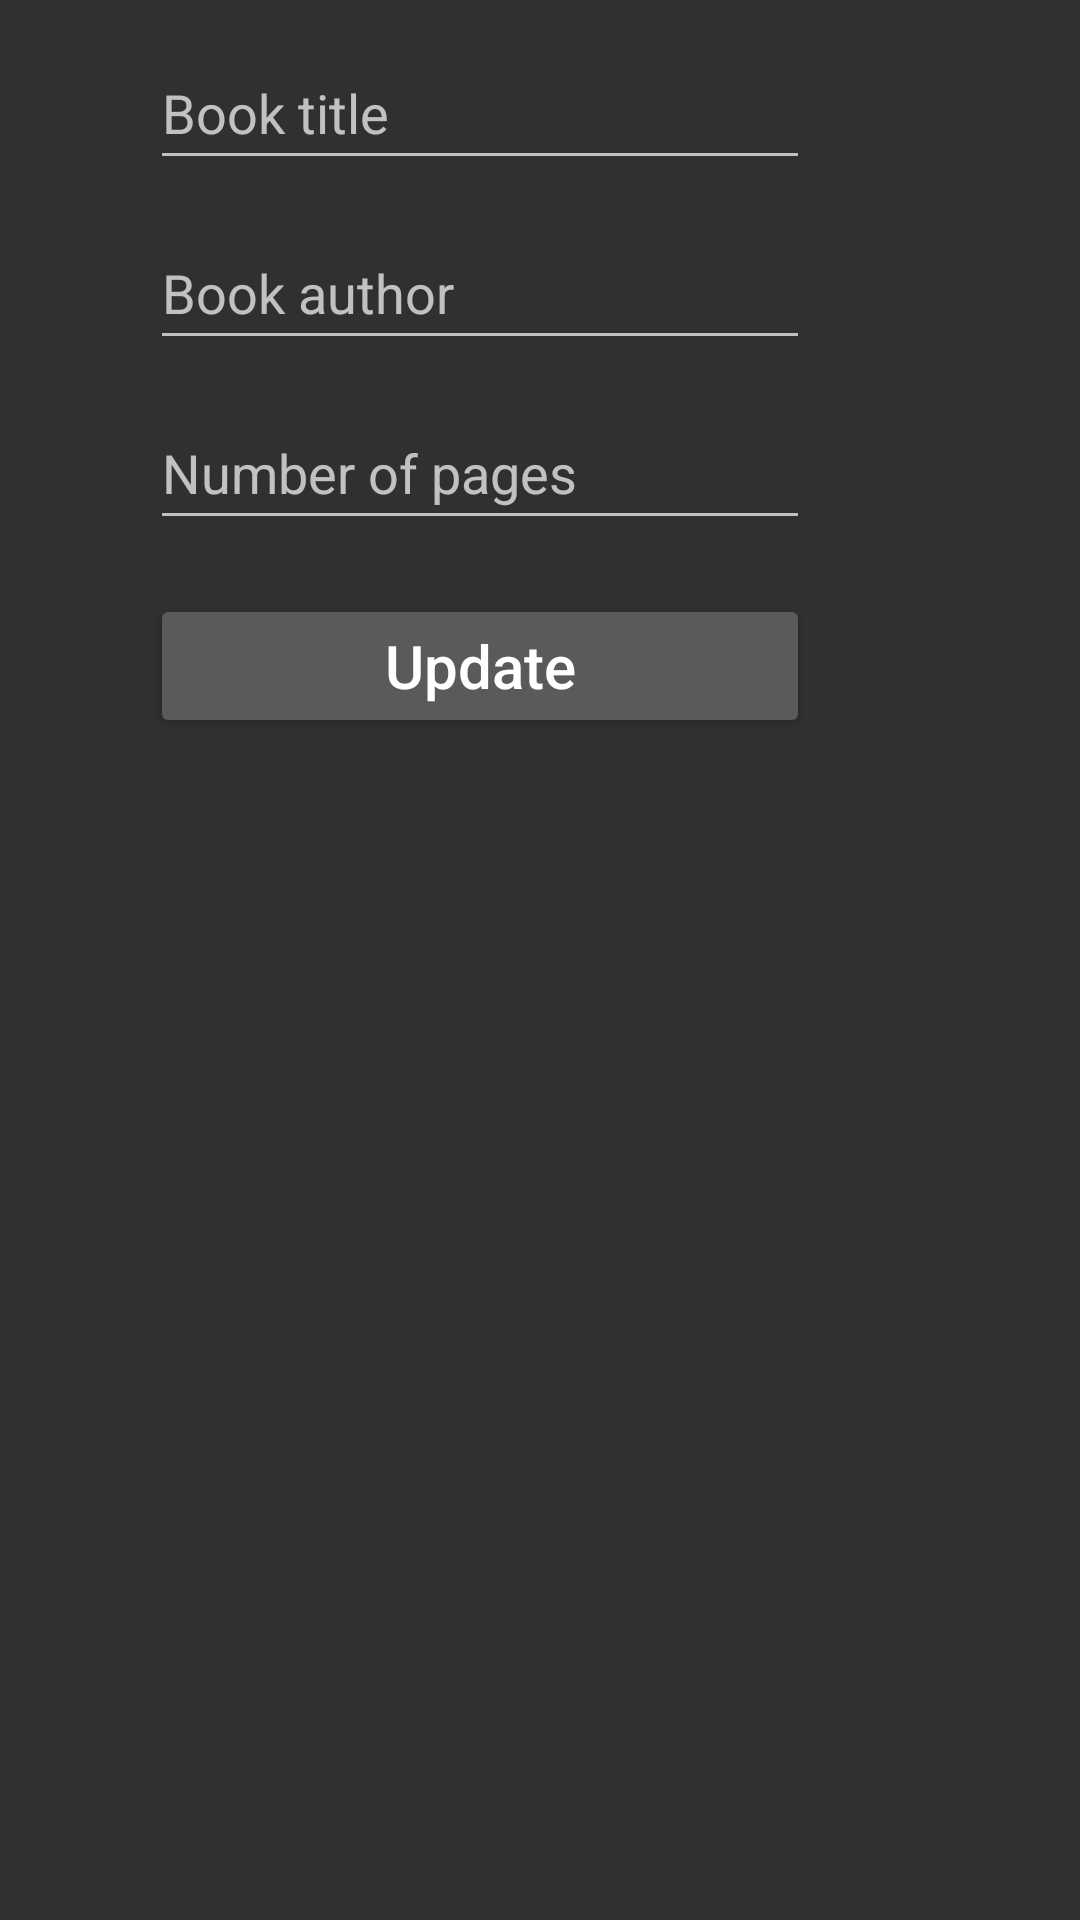

Write the Android layout XML for this screen, with the resource values it uses.
<!-- AndroidManifest.xml: application theme Theme.Design.NoActionBar -->
<!-- res/layout/activity_update_hobby.xml -->
<?xml version="1.0" encoding="utf-8"?>
<RelativeLayout xmlns:android="http://schemas.android.com/apk/res/android"
    xmlns:tools="http://schemas.android.com/tools"
    android:layout_width="match_parent"
    android:layout_height="match_parent"
    tools:context=".AddActivity">

    <EditText
        android:id="@+id/title_input2"
        android:layout_width="261dp"
        android:layout_height="wrap_content"
        android:layout_alignParentStart="true"
        android:layout_alignParentEnd="true"
        android:layout_alignParentBottom="true"
        android:layout_marginStart="50dp"
        android:layout_marginEnd="90dp"
        android:layout_marginBottom="580dp"
        android:ems="10"
        android:hint="Book title"
        android:inputType="textPersonName"
        android:minHeight="48dp" />

    <EditText
        android:id="@+id/author_input2"
        android:layout_width="261dp"
        android:layout_height="wrap_content"
        android:layout_alignParentStart="true"
        android:layout_alignParentEnd="true"
        android:layout_alignParentBottom="true"
        android:layout_marginStart="50dp"
        android:layout_marginEnd="90dp"
        android:layout_marginBottom="520dp"
        android:ems="10"
        android:hint="Book author"
        android:inputType="textPersonName"
        android:minHeight="48dp" />

    <EditText
        android:id="@+id/pages_input2"
        android:layout_width="267dp"
        android:layout_height="wrap_content"
        android:layout_alignParentStart="true"
        android:layout_alignParentEnd="true"
        android:layout_alignParentBottom="true"
        android:layout_marginStart="50dp"
        android:layout_marginEnd="90dp"
        android:layout_marginBottom="460dp"
        android:ems="10"
        android:hint="Number of pages"
        android:inputType="textPersonName"
        android:minHeight="48dp" />

    <Button
        android:id="@+id/update_button"
        android:layout_width="269dp"
        android:layout_height="wrap_content"
        android:layout_alignParentEnd="true"
        android:layout_alignParentBottom="true"
        android:layout_marginStart="50dp"
        android:layout_marginEnd="90dp"
        android:layout_marginBottom="394dp"
        android:text="Update"
        android:textAllCaps="false"
        android:textSize="20dp" />
</RelativeLayout>
<!-- resources referenced by this layout -->
<resources>

</resources>
